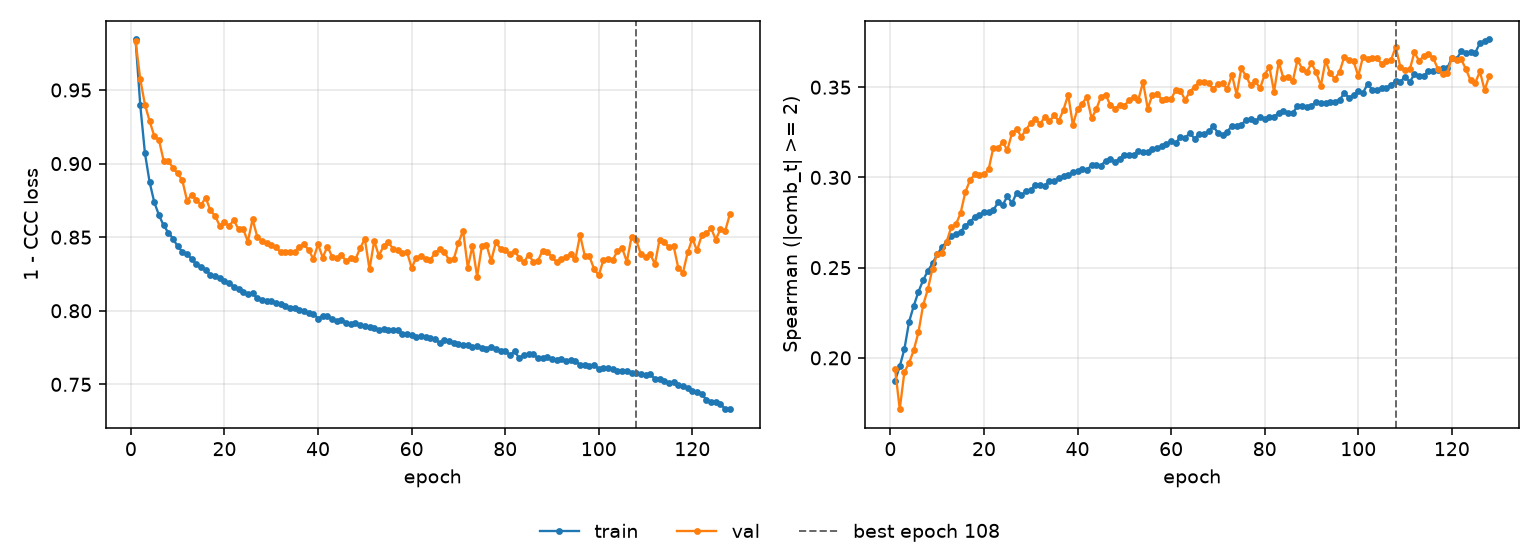

The file beside this chart, header and first rows:
epoch, tr_loss, vl_loss, tr_sp, vl_sp, is_best
1, 0.9843, 0.983, 0.1874, 0.1939, False
2, 0.9399, 0.9573, 0.1953, 0.1716, False
3, 0.9071, 0.9401, 0.205, 0.1923, False
4, 0.8874, 0.9289, 0.22, 0.1972, False
5, 0.8737, 0.9187, 0.2289, 0.2043, False
6, 0.865, 0.916, 0.2367, 0.2142, False
7, 0.8579, 0.9019, 0.243, 0.2293, False
8, 0.8531, 0.9018, 0.2482, 0.238, False
9, 0.8491, 0.8972, 0.2523, 0.2495, False
10, 0.8437, 0.8934, 0.2573, 0.2577, False
11, 0.8402, 0.8885, 0.2613, 0.2582, False
12, 0.8386, 0.8749, 0.2643, 0.2642, False
13, 0.8352, 0.8788, 0.2675, 0.2724, False
14, 0.8315, 0.8754, 0.2686, 0.274, False
15, 0.83, 0.872, 0.2698, 0.2801, False
16, 0.8279, 0.8768, 0.2733, 0.2917, False
17, 0.8243, 0.8681, 0.2752, 0.2984, False
18, 0.8234, 0.8644, 0.278, 0.3016, False
19, 0.8223, 0.8577, 0.2792, 0.3015, False
20, 0.82, 0.86, 0.2807, 0.3017, False
21, 0.8186, 0.8578, 0.2808, 0.3045, False
22, 0.8164, 0.8615, 0.2818, 0.3165, False
23, 0.8148, 0.8555, 0.2861, 0.3161, False
24, 0.813, 0.8556, 0.2847, 0.3195, False
25, 0.8114, 0.847, 0.2895, 0.3152, False
26, 0.8118, 0.8621, 0.2857, 0.3246, False
27, 0.8087, 0.8504, 0.2916, 0.3267, False
28, 0.8074, 0.8474, 0.2901, 0.3226, False
29, 0.8067, 0.8463, 0.2924, 0.3265, False
30, 0.8068, 0.8444, 0.2932, 0.3302, False
31, 0.8054, 0.843, 0.2958, 0.3323, False
32, 0.8049, 0.8399, 0.2956, 0.3296, False
33, 0.8029, 0.84, 0.2955, 0.3336, False
34, 0.8018, 0.8401, 0.2981, 0.3312, False
35, 0.8022, 0.8398, 0.298, 0.3343, False
36, 0.8002, 0.8436, 0.2995, 0.3313, False
37, 0.7998, 0.845, 0.3006, 0.3376, False
38, 0.7987, 0.8414, 0.3012, 0.3458, False
39, 0.798, 0.8352, 0.3029, 0.3291, False
40, 0.7947, 0.8452, 0.3038, 0.3382, False
41, 0.7965, 0.8361, 0.3049, 0.3409, False
42, 0.7964, 0.8437, 0.3041, 0.3446, False
43, 0.7946, 0.8368, 0.3068, 0.3327, False
44, 0.7932, 0.8358, 0.3069, 0.3378, False
45, 0.794, 0.8377, 0.3066, 0.3447, False
46, 0.7918, 0.8338, 0.3092, 0.3458, False
47, 0.7909, 0.8359, 0.31, 0.3401, False
48, 0.7914, 0.835, 0.3086, 0.3381, False
49, 0.79, 0.8426, 0.3103, 0.3402, False
50, 0.7897, 0.8489, 0.3127, 0.3396, False
51, 0.7893, 0.8282, 0.3124, 0.3429, False
52, 0.7882, 0.8475, 0.3125, 0.3444, False
53, 0.7871, 0.8374, 0.3146, 0.3431, False
54, 0.7875, 0.8439, 0.3142, 0.3529, False
55, 0.7872, 0.8466, 0.3139, 0.3382, False
56, 0.7868, 0.8423, 0.3156, 0.3457, False
57, 0.7866, 0.8411, 0.3162, 0.3464, False
58, 0.7839, 0.8395, 0.3175, 0.3431, False
59, 0.7844, 0.8401, 0.3185, 0.3434, False
60, 0.7835, 0.8291, 0.3201, 0.3433, False
... 68 more rows
